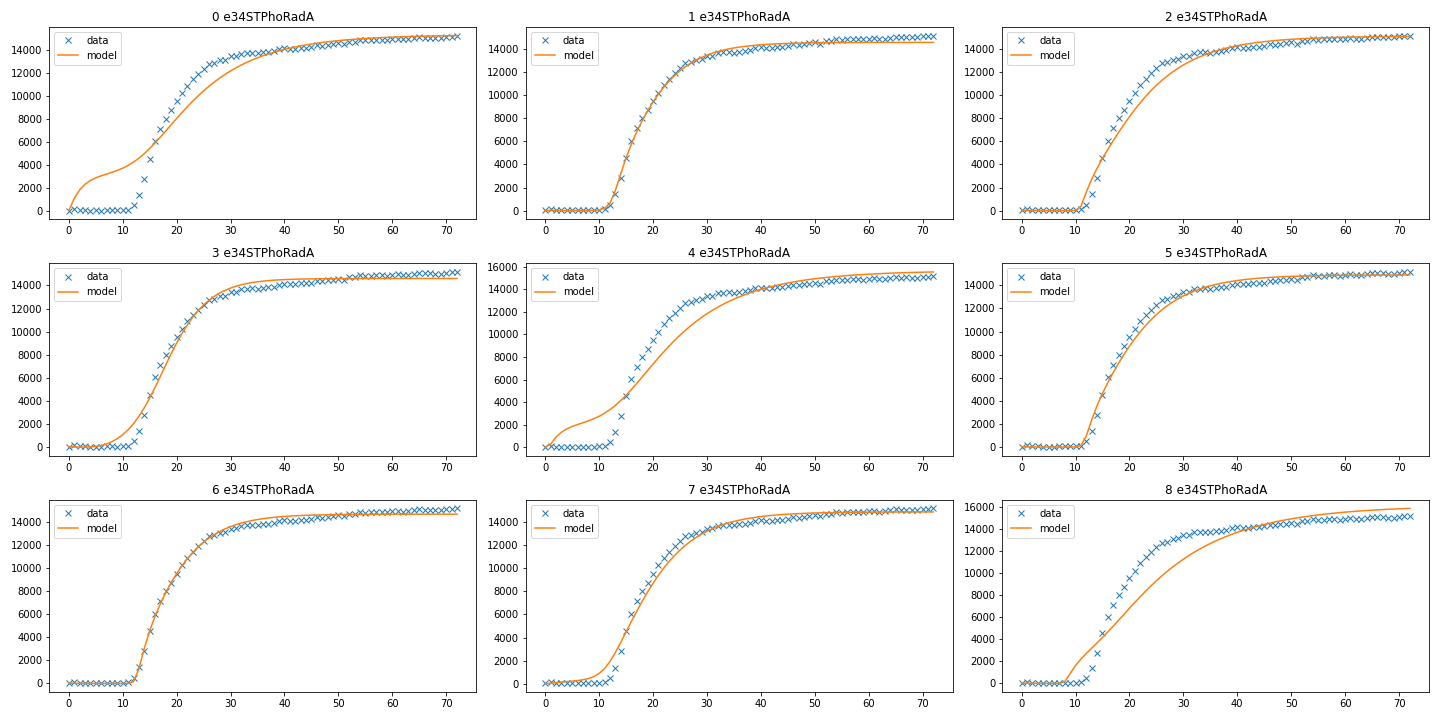

Data behind this chart, as committed beside it:
6e34STPhoRadA, 1e34STPhoRadA, 5e34STPhoRadA, 7e34STPhoRadA, 3e34STPhoRadA, 2e34STPhoRadA, 4e34STPhoRadA, 8e34STPhoRadA, 0e34STPhoRadA
45.65, 17.46, 47.54, 7.436, 63.48, 10.84, 5.97, 0.5402, 69.44
182.7, 0.4016, 0.1721, 8.662, 5.205892078322085e-27, 43.95, 6.221, 0.1858, 22.33
15.47, 42.03, 0.2379, 7.674, 4.683374080386297e-05, 11.99, 5.869, 3.979, 31.48
0.8774, 199.1, 52.13, 6.039, 2.081486022657277e-33, 0.2207, 9.646, 0.0006173, 0.9698
18.53, 57.67, 46.52, 9.133, 861.4, 53.59, 15.9, 0.1511, 9.589
67.49, 310.6, 21.27, 8.942, 1.287261622489816e-34, 305.2, 7.739, 1.869, 8.788
2526, 2475, 1987, 2182, 3445, 1682, 1405, 1124, 1398
0.1723, 0.1699, 0.1333, 0.1433, 0.236, 0.1113, 0.0839, 0.06973, 0.09141
1.636, 70.26, 849.2, 47.96, 17008, 1537, 4.394, 0.429, 46.39
110.6, 33.96, 49.95, 70.1, 1.749, 81.89, 22.71, 39.3, 37.62
